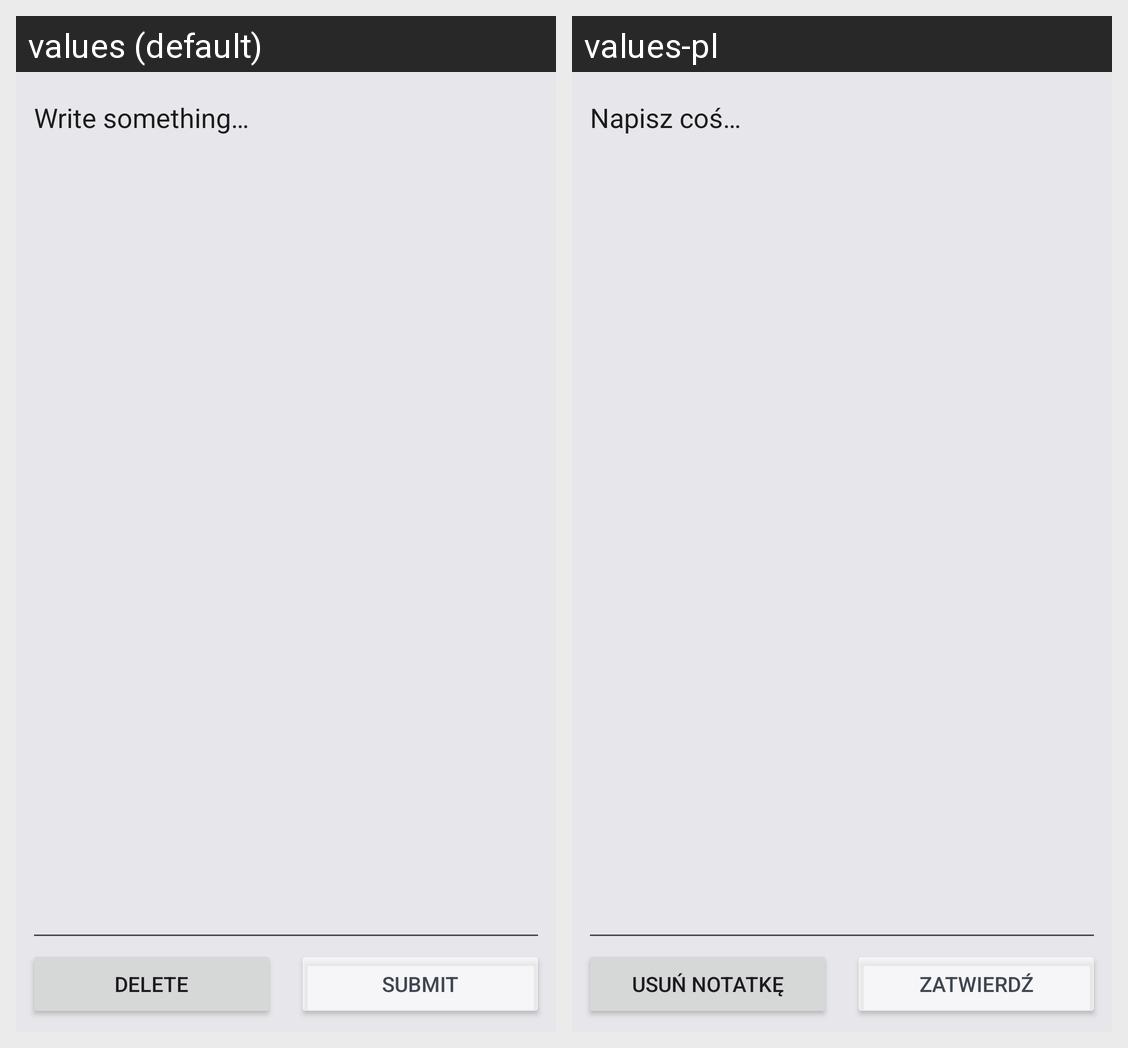

Strings drawn on this Android screen and how each of the app's shown locales translates them:
Android screen res/layout/fragment_edit_note.xml rendered under 2 locales, left to right: values (default), values-pl. Device: Nexus 5 (rendered at 1080×1920; each locale shown at half size, 540×960, under a caption strip naming it); theme AppTheme.
Strings drawn on this screen, with the default value and each locale's value (text and hints the layout hard-codes, and strings that could not be matched under every locale, appear in the picture but are not listed):

enter_new_note
  values: Write something…
  values-pl: Napisz coś…

delete_message
  values: Delete
  values-pl: Usuń notatkę

submit
  values: Submit
  values-pl: Zatwierdź
